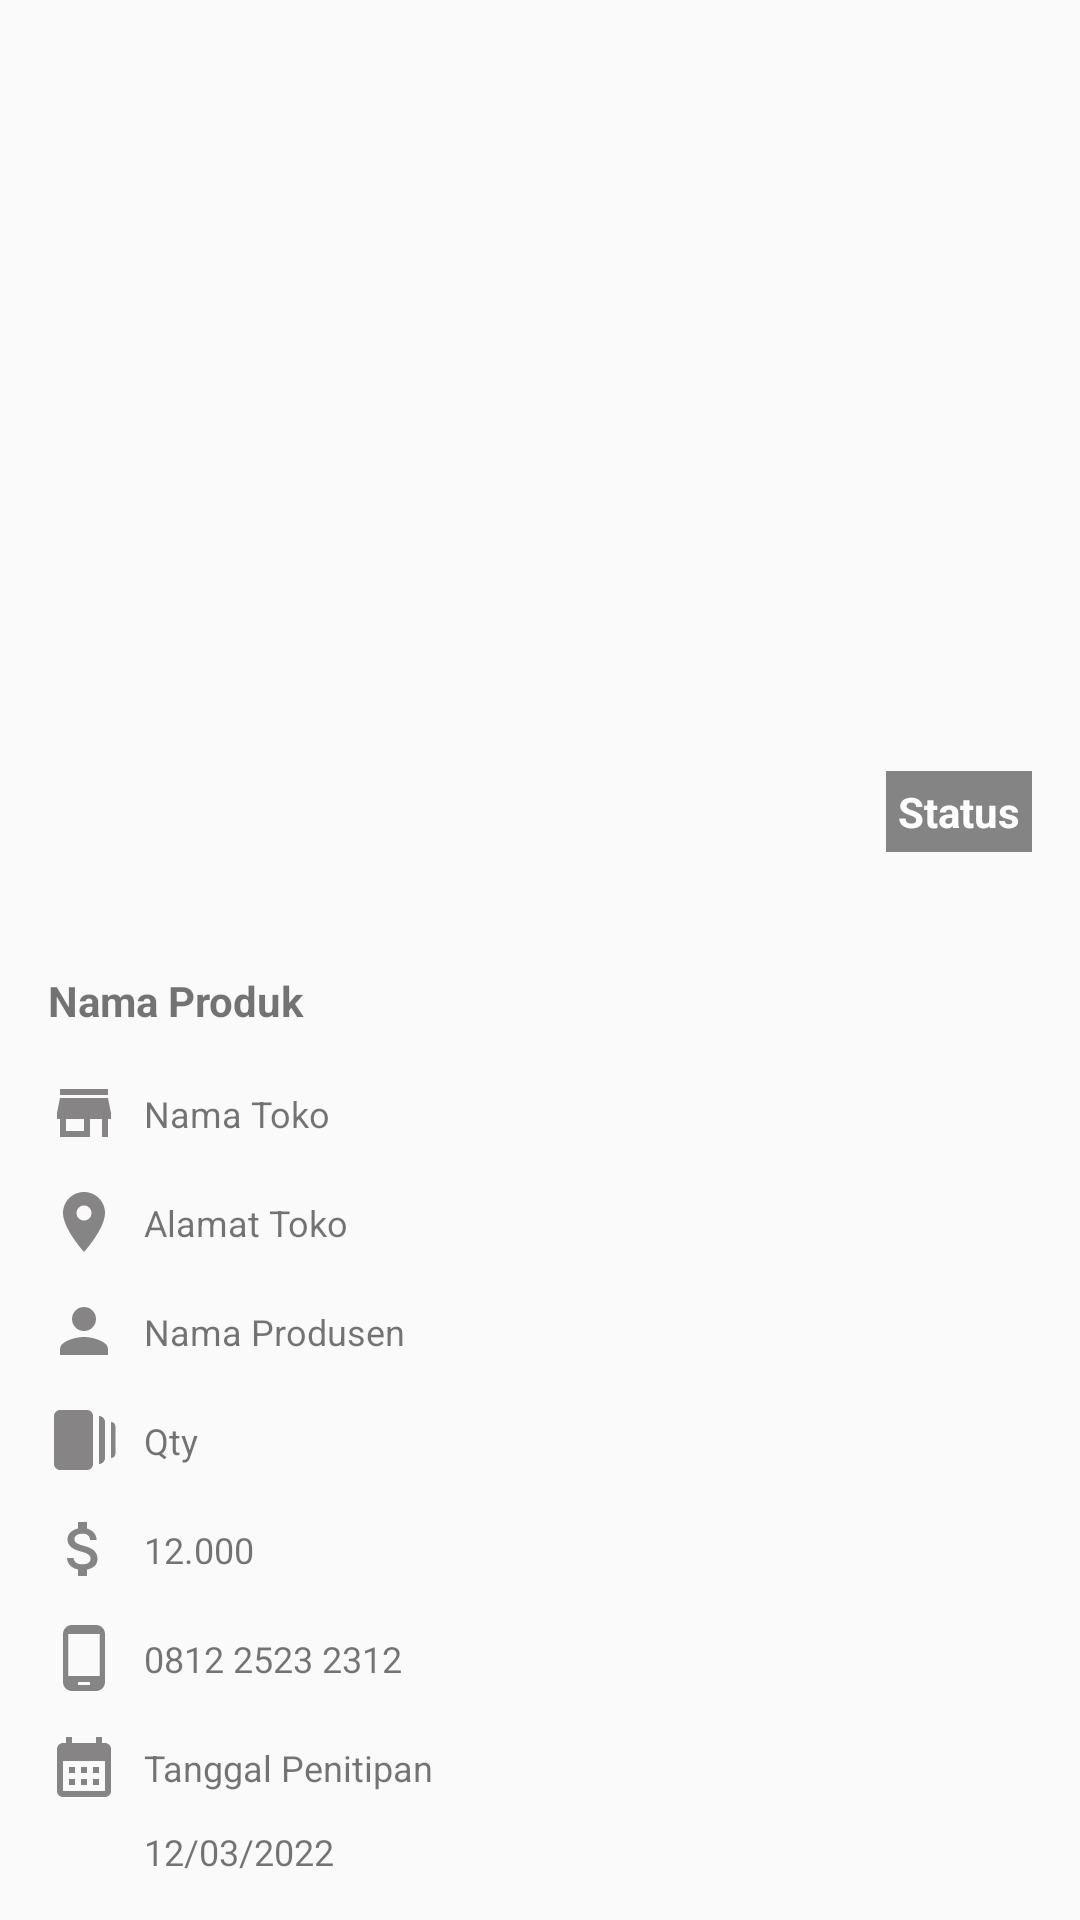

Android layout source for this screen:
<!-- AndroidManifest.xml: application theme Theme.BisnisUMKM -->
<!-- res/layout/activity_detail_penitipan.xml -->
<?xml version="1.0" encoding="utf-8"?>
<androidx.constraintlayout.widget.ConstraintLayout xmlns:android="http://schemas.android.com/apk/res/android"
    xmlns:app="http://schemas.android.com/apk/res-auto"
    xmlns:tools="http://schemas.android.com/tools"
    android:layout_width="match_parent"
    android:layout_height="match_parent"
    tools:context=".presentation.home.produsen.ui.penitipan.DetailPenitipanActivity">

    <ImageView
        android:id="@+id/iv_image"
        android:layout_width="match_parent"
        app:layout_constraintStart_toStartOf="parent"
        app:layout_constraintEnd_toEndOf="parent"
        app:layout_constraintTop_toTopOf="parent"
        android:layout_height="300dp"
        android:scaleType="centerCrop"/>

    <TextView
        android:id="@+id/status"
        android:layout_width="wrap_content"
        android:layout_height="wrap_content"
        android:background="#79000000"
        android:textStyle="bold"
        android:padding="4dp"
        android:textColor="@color/white"
        android:layout_marginEnd="16dp"
        android:layout_marginBottom="16dp"
        android:text="Status"
        app:layout_constraintBottom_toBottomOf="@+id/iv_image"
        app:layout_constraintEnd_toEndOf="parent" />

    <TextView
        android:id="@+id/tv_product_name"
        android:layout_width="0dp"
        android:layout_height="wrap_content"
        android:layout_marginTop="24dp"
        android:layout_marginStart="16dp"
        android:text="Nama Produk"
        android:textSize="14sp"
        android:textStyle="bold"
        app:layout_constraintStart_toStartOf="parent"
        app:layout_constraintTop_toBottomOf="@id/iv_image" />

    <ImageView
        android:id="@+id/iv_toko"
        android:layout_width="wrap_content"
        android:layout_height="wrap_content"
        android:layout_marginTop="16dp"
        android:layout_marginStart="16dp"
        android:src="@drawable/ic_store"
        app:layout_constraintStart_toStartOf="parent"
        app:layout_constraintTop_toBottomOf="@id/tv_product_name" />

    <TextView
        android:id="@+id/tv_toko"
        android:layout_width="0dp"
        android:layout_height="wrap_content"
        android:layout_marginStart="8dp"
        android:text="Nama Toko"
        android:textSize="12sp"
        app:layout_constraintBottom_toBottomOf="@+id/iv_toko"
        app:layout_constraintStart_toEndOf="@+id/iv_toko"
        app:layout_constraintTop_toTopOf="@+id/iv_toko" />

    <ImageView
        android:id="@+id/iv_address_toko"
        android:layout_width="wrap_content"
        android:layout_height="wrap_content"
        android:layout_marginTop="16dp"
        android:layout_marginStart="16dp"
        android:src="@drawable/ic_address"
        app:layout_constraintStart_toStartOf="parent"
        app:layout_constraintTop_toBottomOf="@id/tv_toko" />

    <TextView
        android:id="@+id/tv_address_toko"
        android:layout_width="0dp"
        android:layout_height="wrap_content"
        android:layout_marginStart="8dp"
        android:text="Alamat Toko"
        android:textSize="12sp"
        app:layout_constraintBottom_toBottomOf="@+id/iv_address_toko"
        app:layout_constraintStart_toEndOf="@+id/iv_address_toko"
        app:layout_constraintTop_toTopOf="@+id/iv_address_toko" />

    <ImageView
        android:id="@+id/iv_produsen"
        android:layout_width="wrap_content"
        android:layout_height="wrap_content"
        android:layout_marginTop="16dp"
        android:layout_marginStart="16dp"
        android:src="@drawable/ic_person"
        app:layout_constraintStart_toStartOf="parent"
        app:layout_constraintTop_toBottomOf="@id/tv_address_toko" />

    <TextView
        android:id="@+id/tv_produsen"
        android:layout_width="0dp"
        android:layout_height="wrap_content"
        android:layout_marginStart="8dp"
        android:text="Nama Produsen"
        android:textSize="12sp"
        app:layout_constraintBottom_toBottomOf="@+id/iv_produsen"
        app:layout_constraintStart_toEndOf="@+id/iv_produsen"
        app:layout_constraintTop_toTopOf="@+id/iv_produsen" />

    <ImageView
        android:id="@+id/iv_qty"
        android:layout_width="wrap_content"
        android:layout_height="wrap_content"
        android:layout_marginTop="16dp"
        android:layout_marginStart="16dp"
        android:src="@drawable/ic_stock"
        app:layout_constraintStart_toStartOf="parent"
        app:layout_constraintTop_toBottomOf="@id/tv_produsen" />

    <TextView
        android:id="@+id/tv_qty"
        android:layout_width="0dp"
        android:layout_height="wrap_content"
        android:layout_marginStart="8dp"
        android:text="Qty"
        android:textSize="12sp"
        app:layout_constraintBottom_toBottomOf="@+id/iv_qty"
        app:layout_constraintStart_toEndOf="@+id/iv_qty"
        app:layout_constraintTop_toTopOf="@+id/iv_qty" />

    <ImageView
        android:id="@+id/iv_prize"
        android:layout_width="wrap_content"
        android:layout_height="wrap_content"
        android:layout_marginTop="16dp"
        android:layout_marginStart="16dp"
        android:src="@drawable/ic_money"
        app:layout_constraintStart_toStartOf="parent"
        app:layout_constraintTop_toBottomOf="@id/tv_qty" />

    <TextView
        android:id="@+id/tv_prize"
        android:layout_width="0dp"
        android:layout_height="wrap_content"
        android:layout_marginStart="8dp"
        android:text="12.000"
        android:textSize="12sp"
        app:layout_constraintBottom_toBottomOf="@+id/iv_prize"
        app:layout_constraintStart_toEndOf="@+id/iv_prize"
        app:layout_constraintTop_toTopOf="@+id/iv_prize" />

    <ImageView
        android:id="@+id/iv_phone"
        android:layout_width="wrap_content"
        android:layout_height="wrap_content"
        android:layout_marginTop="16dp"
        android:layout_marginStart="16dp"
        android:src="@drawable/ic_phone"
        app:layout_constraintStart_toStartOf="parent"
        app:layout_constraintTop_toBottomOf="@id/tv_prize" />

    <TextView
        android:id="@+id/tv_phone"
        android:layout_width="0dp"
        android:layout_height="wrap_content"
        android:layout_marginStart="8dp"
        android:text="0812 2523 2312"
        android:textSize="12sp"
        app:layout_constraintBottom_toBottomOf="@+id/iv_phone"
        app:layout_constraintStart_toEndOf="@+id/iv_phone"
        app:layout_constraintTop_toTopOf="@+id/iv_phone" />


    <ImageView
        android:id="@+id/iv_penitipan"
        android:layout_width="wrap_content"
        android:layout_height="wrap_content"
        android:layout_marginTop="16dp"
        android:layout_marginStart="16dp"
        android:src="@drawable/ic_calendar"
        app:layout_constraintStart_toStartOf="parent"
        app:layout_constraintTop_toBottomOf="@id/tv_phone" />

    <TextView
        android:id="@+id/tv_penitipan_title"
        android:layout_width="0dp"
        android:layout_height="wrap_content"
        android:layout_marginStart="8dp"
        android:text="Tanggal Penitipan"
        android:textSize="12sp"
        app:layout_constraintBottom_toBottomOf="@+id/iv_penitipan"
        app:layout_constraintStart_toEndOf="@+id/iv_penitipan"
        app:layout_constraintTop_toTopOf="@+id/iv_penitipan" />

    <TextView
        android:id="@+id/tv_penitipan"
        android:layout_width="0dp"
        android:layout_height="wrap_content"
        android:text="12/03/2022"
        android:layout_marginTop="8dp"
        android:textSize="12sp"
        app:layout_constraintStart_toStartOf="@+id/tv_penitipan_title"
        app:layout_constraintTop_toBottomOf="@+id/iv_penitipan" />

    <ImageView
        android:id="@+id/iv_pengambilan"
        android:layout_width="wrap_content"
        android:layout_height="wrap_content"
        android:layout_marginTop="16dp"
        android:layout_marginStart="16dp"
        android:src="@drawable/ic_calendar"
        app:layout_constraintStart_toStartOf="parent"
        app:layout_constraintTop_toBottomOf="@id/tv_penitipan" />

    <TextView
        android:id="@+id/tv_pengambilan_title"
        android:layout_width="0dp"
        android:layout_height="wrap_content"
        android:layout_marginStart="8dp"
        android:text="Tanggal Pengambilan"
        android:textSize="12sp"
        app:layout_constraintBottom_toBottomOf="@+id/iv_pengambilan"
        app:layout_constraintStart_toEndOf="@+id/iv_pengambilan"
        app:layout_constraintTop_toTopOf="@+id/iv_pengambilan" />

    <TextView
        android:id="@+id/tv_pengambilan"
        android:layout_width="0dp"
        android:layout_height="wrap_content"
        android:text="12/03/2022"
        android:layout_marginTop="8dp"
        android:textSize="12sp"
        app:layout_constraintStart_toStartOf="@+id/tv_pengambilan_title"
        app:layout_constraintTop_toBottomOf="@+id/iv_pengambilan" />

</androidx.constraintlayout.widget.ConstraintLayout>
<!-- resources referenced by this layout -->
<resources>
  <color name="white">#FFFFFFFF</color>
  <!-- drawable ic_address (drawable) -->
  <vector android:height="24dp" android:tint="#868484"
      android:viewportHeight="24" android:viewportWidth="24"
      android:width="24dp" xmlns:android="http://schemas.android.com/apk/res/android">
      <path android:fillColor="@android:color/white" android:pathData="M12,2C8.13,2 5,5.13 5,9c0,5.25 7,13 7,13s7,-7.75 7,-13c0,-3.87 -3.13,-7 -7,-7zM12,11.5c-1.38,0 -2.5,-1.12 -2.5,-2.5s1.12,-2.5 2.5,-2.5 2.5,1.12 2.5,2.5 -1.12,2.5 -2.5,2.5z"/>
  </vector>
  <!-- drawable ic_calendar (drawable) -->
  <vector android:height="24dp" android:tint="#868484"
      android:viewportHeight="24" android:viewportWidth="24"
      android:width="24dp" xmlns:android="http://schemas.android.com/apk/res/android">
      <path android:fillColor="@android:color/white" android:pathData="M19,4h-1V2h-2v2H8V2H6v2H5C3.89,4 3.01,4.9 3.01,6L3,20c0,1.1 0.89,2 2,2h14c1.1,0 2,-0.9 2,-2V6C21,4.9 20.1,4 19,4zM19,20H5V10h14V20zM9,14H7v-2h2V14zM13,14h-2v-2h2V14zM17,14h-2v-2h2V14zM9,18H7v-2h2V18zM13,18h-2v-2h2V18zM17,18h-2v-2h2V18z"/>
  </vector>
  <!-- drawable ic_person (drawable) -->
  <vector android:height="24dp" android:tint="#868484"
      android:viewportHeight="24" android:viewportWidth="24"
      android:width="24dp" xmlns:android="http://schemas.android.com/apk/res/android">
      <path android:fillColor="@android:color/white" android:pathData="M12,12c2.21,0 4,-1.79 4,-4s-1.79,-4 -4,-4 -4,1.79 -4,4 1.79,4 4,4zM12,14c-2.67,0 -8,1.34 -8,4v2h16v-2c0,-2.66 -5.33,-4 -8,-4z"/>
  </vector>
  <!-- drawable ic_phone (drawable) -->
  <vector android:height="24dp" android:tint="#868484"
      android:viewportHeight="24" android:viewportWidth="24"
      android:width="24dp" xmlns:android="http://schemas.android.com/apk/res/android">
      <path android:fillColor="@android:color/white" android:pathData="M16,1L8,1C6.34,1 5,2.34 5,4v16c0,1.66 1.34,3 3,3h8c1.66,0 3,-1.34 3,-3L19,4c0,-1.66 -1.34,-3 -3,-3zM14,21h-4v-1h4v1zM17.25,18L6.75,18L6.75,4h10.5v14z"/>
  </vector>
  <!-- drawable ic_stock (drawable) -->
  <vector android:height="24dp" android:tint="#868484"
      android:viewportHeight="24" android:viewportWidth="24"
      android:width="24dp" xmlns:android="http://schemas.android.com/apk/res/android">
      <path android:fillColor="@android:color/white" android:pathData="M17,4c1.1,0 2,0.9 2,2v12c0,1.1 -0.9,2 -2,2V4zM2,20c0,1.1 0.9,2 2,2h9c1.1,0 2,-0.9 2,-2V4c0,-1.1 -0.9,-2 -2,-2H4C2.9,2 2,2.9 2,4V20zM21,18c0.83,0 1.5,-0.67 1.5,-1.5v-9C22.5,6.67 21.83,6 21,6V18z"/>
  </vector>
  <!-- drawable ic_store (drawable) -->
  <vector android:height="24dp" android:tint="#868484"
      android:viewportHeight="24" android:viewportWidth="24"
      android:width="24dp" xmlns:android="http://schemas.android.com/apk/res/android">
      <path android:fillColor="@android:color/white" android:pathData="M20,4L4,4v2h16L20,4zM21,14v-2l-1,-5L4,7l-1,5v2h1v6h10v-6h4v6h2v-6h1zM12,18L6,18v-4h6v4z"/>
  </vector>
  <style name="Theme.AppCompat.Light.NoActionBar.FullScreen" parent="@style/Theme.AppCompat.Light.NoActionBar">
          <item name="android:windowNoTitle">true</item>
          <item name="android:windowActionBar">false</item>
          <item name="android:windowFullscreen">true</item>
          <item name="android:windowContentOverlay">@null</item>
      </style>
  <color name="purple_500">#FF6200EE</color>
  <color name="purple_700">#FF3700B3</color>
  <color name="teal_200">#FF03DAC5</color>
  <color name="teal_700">#FF018786</color>
  <color name="black">#FF000000</color>
</resources>
